Dataset: processed (GitHub, charitha-hub2006/DermaAI-Skin-Disease-Detection). Classes: akiec, bcc, bkl, mel, vasc.

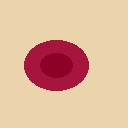
Label: vasc

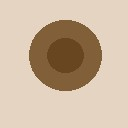
Label: bkl

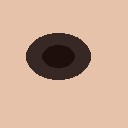
Label: mel

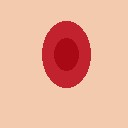
Label: vasc

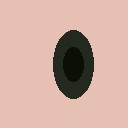
Label: mel

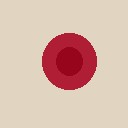
Label: vasc
